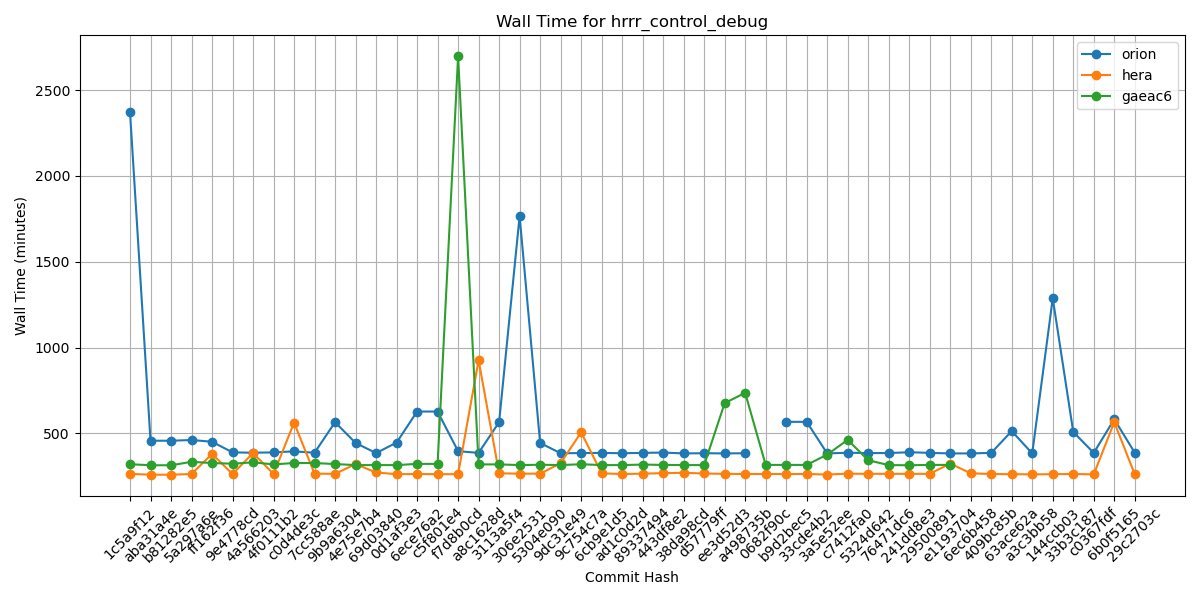

Values plotted in this chart, from the file beside it:
Hash, orion, hera, gaeac6
1c5a9f12, 2372, 264, 320
aba31a4e, 457, 259, 314
b81282e5, 457, 259, 314
5a297a6e, 461, 263, 334
ff162f36, 451, 380, 327
9e4778cd, 389, 263, 323
4a566203, 387, 385, 331
4f0111b2, 389, 263, 319
c0d4de3c, 395, 562, 327
7cc588ae, 387, 265, 327
9b9a6304, 565, 264, 321
4e75e7b4, 444, 321, 315
69d03840, 385, 272, 315
0d1af3e3, 446, 262, 315
6ece76a2, 627, 263, 322
c5f801e4, 627, 262, 322
f7d8b0cd, 396, 262, 2697
a8c1628d, 386, 926, 319
3113a5f4, 565, 267, 319
306e2531, 1766, 265, 315
5304e090, 444, 265, 317
9dc31e49, 384, 326, 315
9c754c7a, 385, 506, 320
6cb9e1d5, 386, 267, 315
ad1c0d2d, 384, 263, 315
89337494, 386, 265, 318
443df8e2, 388, 268, 316
38da98cd, 383, 270, 315
d57779ff, 384, 266, 315
ee3d52d3, 383, 264, 676
a498735b, 384, 263, 736
0682f90c, , 263, 316
b9d2bec5, 567, 263, 316
33cde4b2, 567, 263, 316
3a5e52ee, 383, 260, 376
c7412fa0, 387, 265, 462
5324d642, 385, 264, 343
76471dc6, 385, 264, 315
241dd8e3, 390, 264, 314
29500891, 386, 264, 316
e1193704, 383, 324, 316
6ec6b458, 383, 267, 
409bc85b, 386, 263, 
63ace62a, 513, 262, 
a3c3bb58, 383, 261, 
144ccb03, 1287, 262, 
33b3c187, 508, 263, 
c0367fdf, 386, 261, 
6b0f5165, 582, 565, 
29c2703c, 387, 261, 
